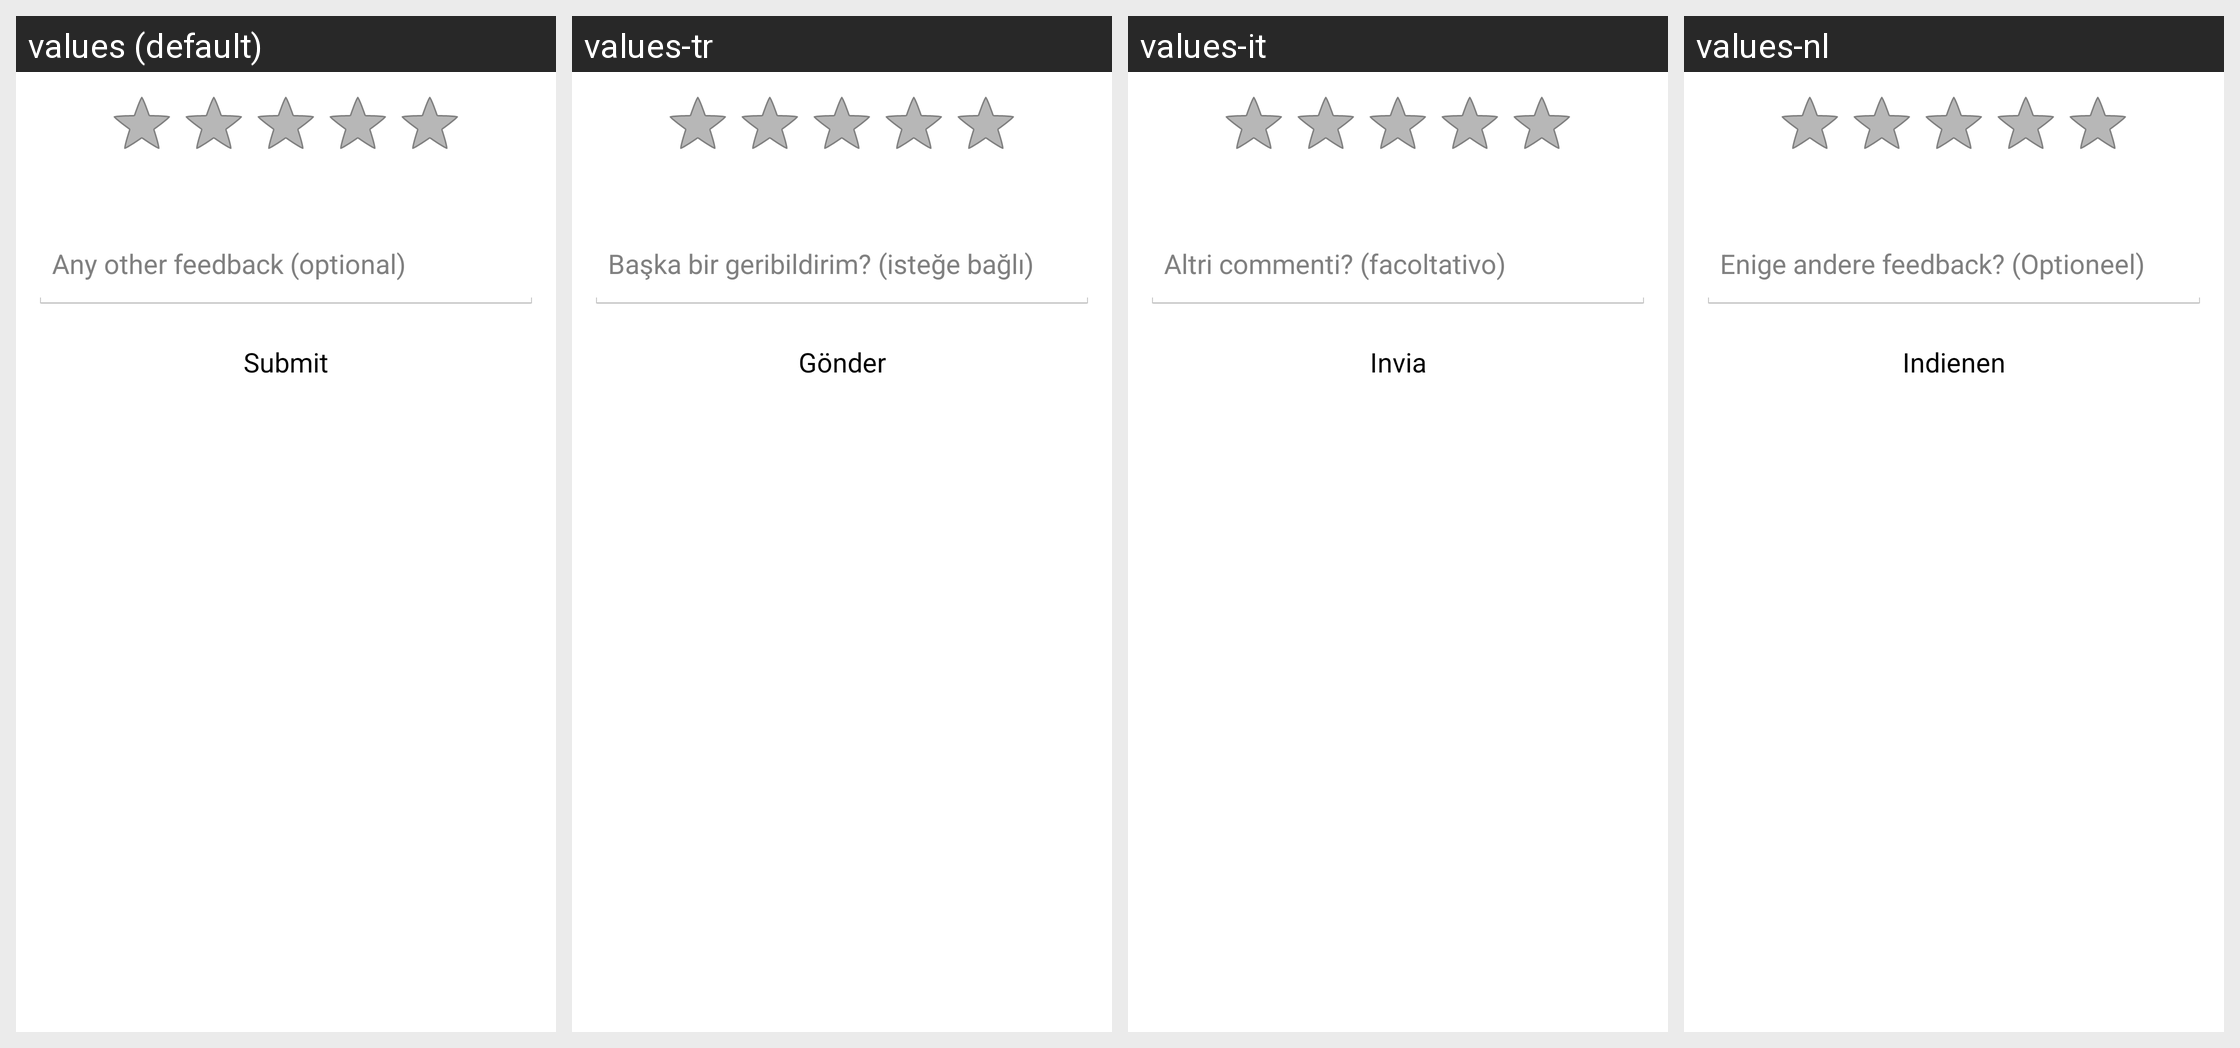

Here is an Android app screen in its default locale and in the app's own translations. Write out the translated-string differences for the strings that appear on this screen.
Android screen res/layout/hs__csat_dialog.xml rendered under 4 locales, left to right: values (default), values-tr, values-it, values-nl. Device: Nexus 5 (rendered at 1080×1920; each locale shown at half size, 540×960, under a caption strip naming it); theme Theme.NoTitleBar.FullScreen.
Other locales in the repository, not shown: values-af, values-am, values-ar, values-az-rAZ, values-bg, values-bn-rBD, values-ca, values-cs, values-da, values-de, values-el, values-en-rGB, values-es, values-es-rUS, values-et-rEE, values-eu-rES, values-fa, values-fi, values-fr, values-fr-rCA, values-gl-rES, values-gu-rIN, values-hi, values-hr, values-hu, values-hy-rAM, values-in, values-is-rIS, values-iw, values-ja, values-ka-rGE, values-kk-rKZ, values-km-rKH, values-kn-rIN, values-ko, values-ky-rKG, values-lo-rLA, values-lt, values-lv, values-mk-rMK, values-ml-rIN, values-mn-rMN, values-mr-rIN, values-ms-rMY, values-my-rMM, values-nb, values-ne-rNP, values-pa-rIN, values-pl, values-pt, values-pt-rBR, values-pt-rPT, values-ro, values-ru, values-si-rLK, values-sk, values-sl, values-sq-rAL, values-sr, values-sv, values-sw, values-ta-rIN, values-te-rIN, values-th, values-tl, values-uk, values-ur-rPK, values-uz-rUZ, values-vi, values-zh-rCN, values-zh-rHK, values-zh-rTW, values-zu.
Strings drawn on this screen, with the default value and each locale's value (text and hints the layout hard-codes, and strings that could not be matched under every locale, appear in the picture but are not listed):

hs__csat_additonal_feedback_message
  values: Any other feedback (optional)
  values-tr: Başka bir geribildirim? (isteğe bağlı)
  values-it: Altri commenti? (facoltativo)
  values-nl: Enige andere feedback? (Optioneel)

hs__submit_conversation_btn
  values: Submit
  values-tr: Gönder
  values-it: Invia
  values-nl: Indienen
